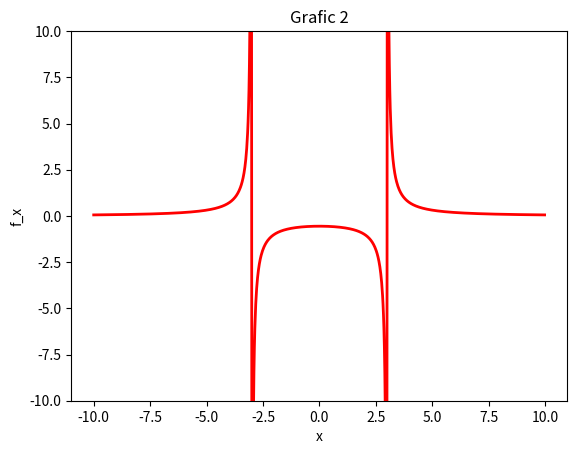

Generate this figure with matplotlib:
import matplotlib.pyplot as plt

x = []
y = []

for i in range(1000):
    xi = -10 + i * 0.02
    x.append(xi)
    if xi != 3 and xi != -3:
        y.append(5 / (xi**2 - 9))
    else:
        y.append(0)

plt.plot(x, y, 'r-', linewidth=2)
plt.xlabel('x')
plt.ylabel('f_x')
plt.title("Grafic 2")
plt.ylim(-10, 10)
plt.show()
